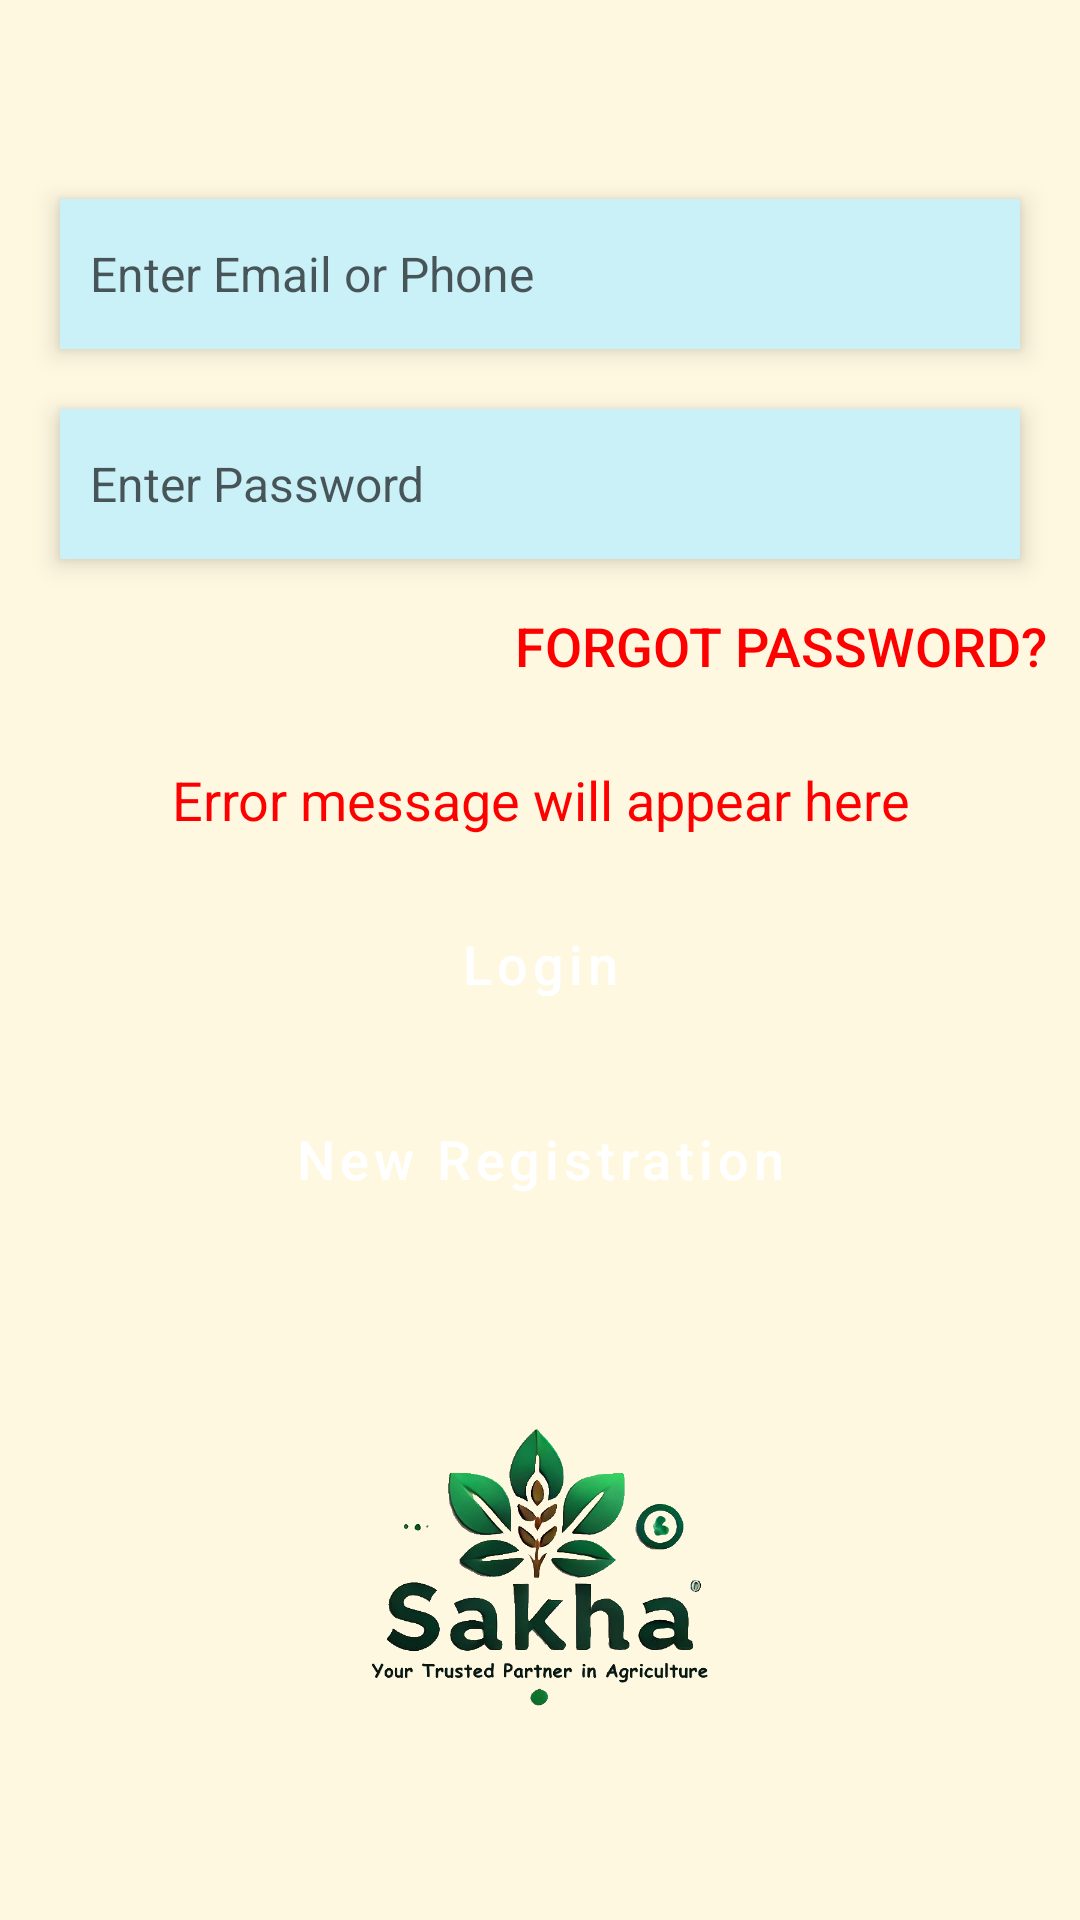

This screen was rendered from an Android layout file. Write that file and the resources it references.
<!-- AndroidManifest.xml: application theme Theme.Sakha -->
<!-- res/layout/activity_login.xml -->
<?xml version="1.0" encoding="utf-8"?>
<LinearLayout xmlns:android="http://schemas.android.com/apk/res/android"
    xmlns:app="http://schemas.android.com/apk/res-auto"
    android:layout_width="match_parent"
    android:layout_height="match_parent"
    android:orientation="vertical"
    android:background="@color/background"
    android:gravity="center"
    android:id="@+id/login">

    <EditText
        android:id="@+id/userid"
        android:layout_width="match_parent"
        android:ems="10"
        style="@style/edit_text_presets"
        android:hint="@string/email_userId_hint"
        android:autofillHints="Email"
        android:drawableStart="@drawable/person_ic"
        android:inputType="textEmailAddress" />

    <EditText
        android:id="@+id/user_pwd"
        style="@style/edit_text_presets"
        android:layout_width="match_parent"
        android:ems="10"
        android:hint="@string/password"
        android:inputType="textPassword"
        android:autofillHints="Password"
        android:layout_marginBottom="5dp"
        android:drawableStart="@drawable/lock_ic"/>

    <Button
        android:layout_width="196dp"
        android:layout_height="48dp"
        android:layout_marginStart="90dp"
        android:layout_marginEnd="10dp"
        android:textColor="#FF0000"
        android:text="@string/forget_pwd"
        android:textSize="18sp"
        android:background="@color/transparentBg"
        android:id="@+id/forgotPassword"/>

    <TextView
        android:id="@+id/error_msg"
        android:layout_width="match_parent"
        android:layout_height="wrap_content"
        android:ems="10"
        android:textSize="18sp"
        android:textColor="@color/red"
        android:textAlignment="center"
        android:layout_marginTop="15dp"
        android:text="@string/error_message" />

    <Button
        android:id="@+id/login_btn"
        android:layout_width="match_parent"
        android:layout_marginTop="15dp"
        android:text="@string/login"
        style="@style/button_view_presets" />

    <Button
        android:id="@+id/new_registration"
        android:layout_width="match_parent"
        android:text="@string/register"
        style="@style/button_view_presets"/>

    <ImageView
        android:id="@+id/imageView2"
        android:contentDescription="@string/logo_description"
        app:srcCompat="@drawable/no_bg_sakha_logo"
        style="@style/No_bg_logo_presets"
        android:layout_marginTop="50dp"/>

</LinearLayout>
<!-- resources referenced by this layout -->
<resources>
  <color name="background">#FFF8E1</color>
  <color name="red">#ff0000</color>
  <color name="transparentBg">#00000000</color>
  <!-- drawable no_bg_sakha_logo: png bitmap (drawable, 128615 bytes) -->
  <string name="email_userId_hint">Enter Email or Phone</string>
  <string name="error_message">Error message will appear here</string>
  <string name="forget_pwd">Forgot Password?</string>
  <string name="login">Login</string>
  <string name="logo_description">App Logo</string>
  <string name="password">Enter Password</string>
  <string name="register">New Registration</string>
  <style name="No_bg_logo_presets">
          <item name="android:layout_width">@dimen/No_Bg_ImageWidth</item>
          <item name="android:layout_height">@dimen/No_Bg_ImageHeight</item>
      </style>
  <style name="button_view_presets" parent="Widget.MaterialComponents.Button">
          <item name="android:layout_height">@dimen/button_height</item>
          <item name="android:textSize">@dimen/button_textSize</item>
          <item name="android:padding">@dimen/button_padding</item>
          <item name="android:elevation">@dimen/button_elevation</item>
          <item name="android:layout_marginTop">@dimen/button_topMargin</item>
          <item name="android:layout_marginEnd">@dimen/button_margin</item>
          <item name="android:layout_marginStart">@dimen/button_margin</item>
          <item name="backgroundTint">@color/btn_bg_tint</item>
          <item name="android:textColor">@color/btn_textColor</item>
          <item name="cornerRadius">@dimen/button_roundness</item>
          <item name="android:textAllCaps">false</item>
      </style>
  <style name="edit_text_presets" parent="Widget.AppCompat.EditText">
          <item name="android:layout_height">@dimen/text_view_height</item>
          <item name="android:padding">@dimen/text_view_padding</item>
          <item name="android:textSize">@dimen/text_view_textSize</item>
          <item name="android:layout_marginBottom">@dimen/text_view_bottom_margin</item>
          <item name="android:layout_marginTop">@dimen/text_view_top_margin</item>
          <item name="android:drawablePadding">@dimen/text_view_drawablePadding</item>
          <item name="android:background">@color/text_view_background</item>
          <item name="android:layout_marginStart">@dimen/text_view_layout_marginStart</item>
          <item name="android:layout_marginEnd">@dimen/text_view_layout_marginEnd</item>
          <item name="android:elevation">@dimen/text_view_elevation</item>
          <item name="android:textColorHint">@color/text_view_textColorHint</item>
          <item name="android:textColor">@color/text_view_textColor</item>
      </style>
  <style name="Theme.Sakha" parent="Base.Theme.Sakha" />
  <dimen name="No_Bg_ImageWidth">120dp</dimen>
  <dimen name="No_Bg_ImageHeight">120dp</dimen>
  <dimen name="button_height">55dp</dimen>
  <dimen name="button_textSize">18sp</dimen>
  <dimen name="button_padding">6dp</dimen>
  <dimen name="button_elevation">5dp</dimen>
  <dimen name="button_topMargin">10dp</dimen>
  <dimen name="button_margin">40dp</dimen>
  <color name="btn_bg_tint">#1B5E20</color>
  <color name="btn_textColor">#FFFFFF</color>
  <dimen name="button_roundness">50dp</dimen>
  <dimen name="text_view_height">50dp</dimen>
  <dimen name="text_view_padding">10dp</dimen>
  <dimen name="text_view_textSize">16sp</dimen>
  <dimen name="text_view_bottom_margin">10dp</dimen>
  <dimen name="text_view_top_margin">10dp</dimen>
  <dimen name="text_view_drawablePadding">12dp</dimen>
  <color name="text_view_background">#CAF0F8</color>
  <dimen name="text_view_layout_marginStart">20dp</dimen>
  <dimen name="text_view_layout_marginEnd">20dp</dimen>
  <dimen name="text_view_elevation">5dp</dimen>
  <color name="text_view_textColorHint">#AA070707</color>
  <color name="text_view_textColor">#000000</color>
  <style name="Base.Theme.Sakha" parent="Theme.Material3.DayNight.NoActionBar">
          
          
      </style>
</resources>
